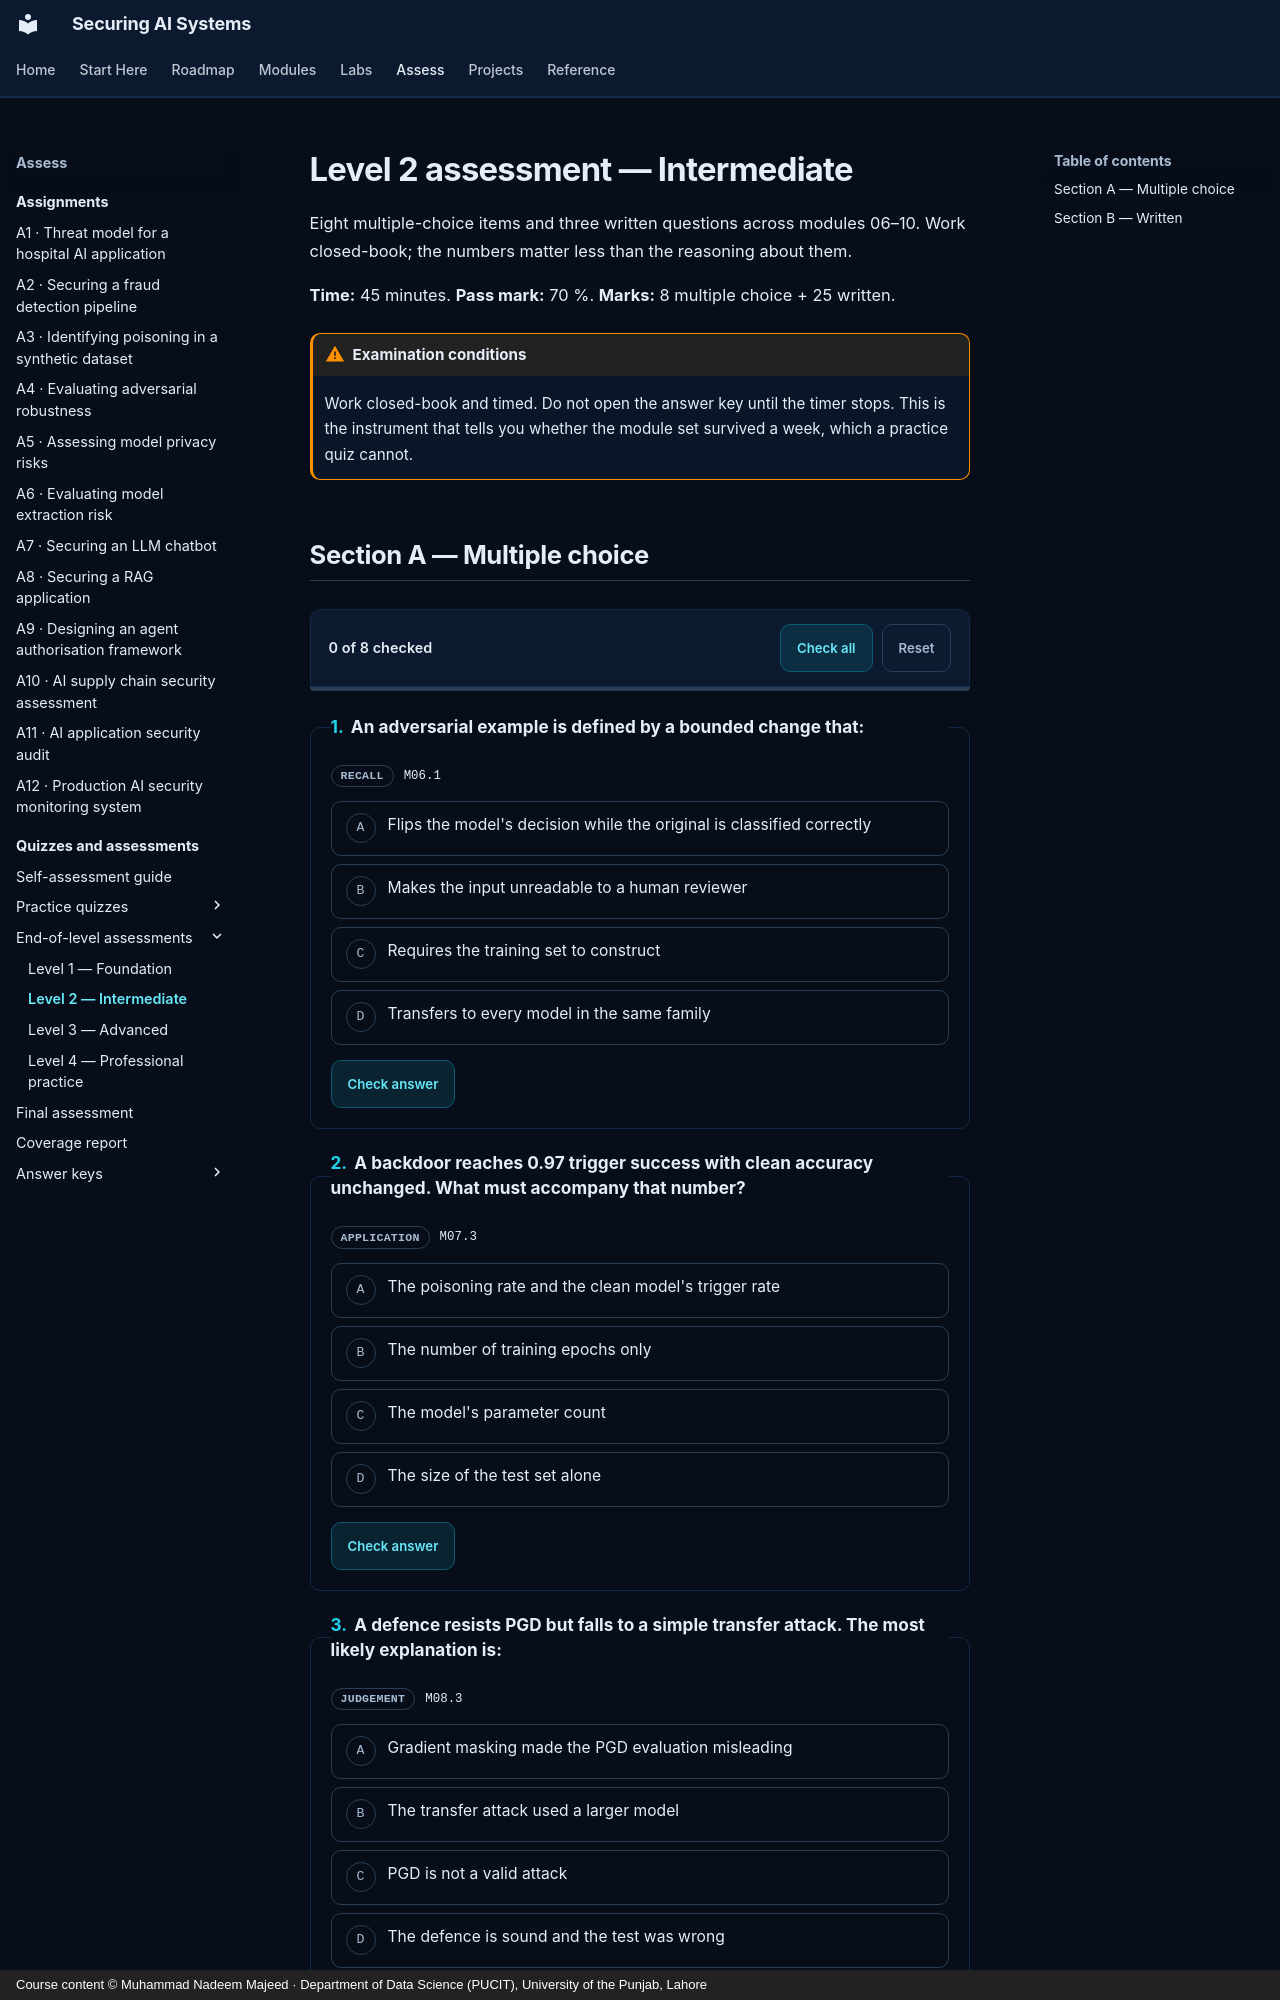

repository: nadeem-majeedch/Securing-AI-Systems · page: quizzes/level-2/index.html · generator: mkdocs · copyright: Course content © Muhammad Nadeem Majeed · Department of Data Science (PUCIT), University of the Punjab, Lahore

---
title: "Level 2 assessment — Intermediate"
description: "End-of-level paper covering modules 06–10: adversarial ML, poisoning, evasion, model privacy and extraction."
---

# Level 2 assessment — Intermediate

Eight multiple-choice items and three written questions across modules 06–10. Work closed-book; the numbers matter less than the reasoning about them.

**Time:** 45 minutes. **Pass mark:** 70 %. **Marks:** 8 multiple choice +
25 written.

!!! warning "Examination conditions"

    Work closed-book and timed. Do not open the answer key until the timer stops. This is the instrument that
    tells you whether the module set survived a week, which a practice quiz cannot.
